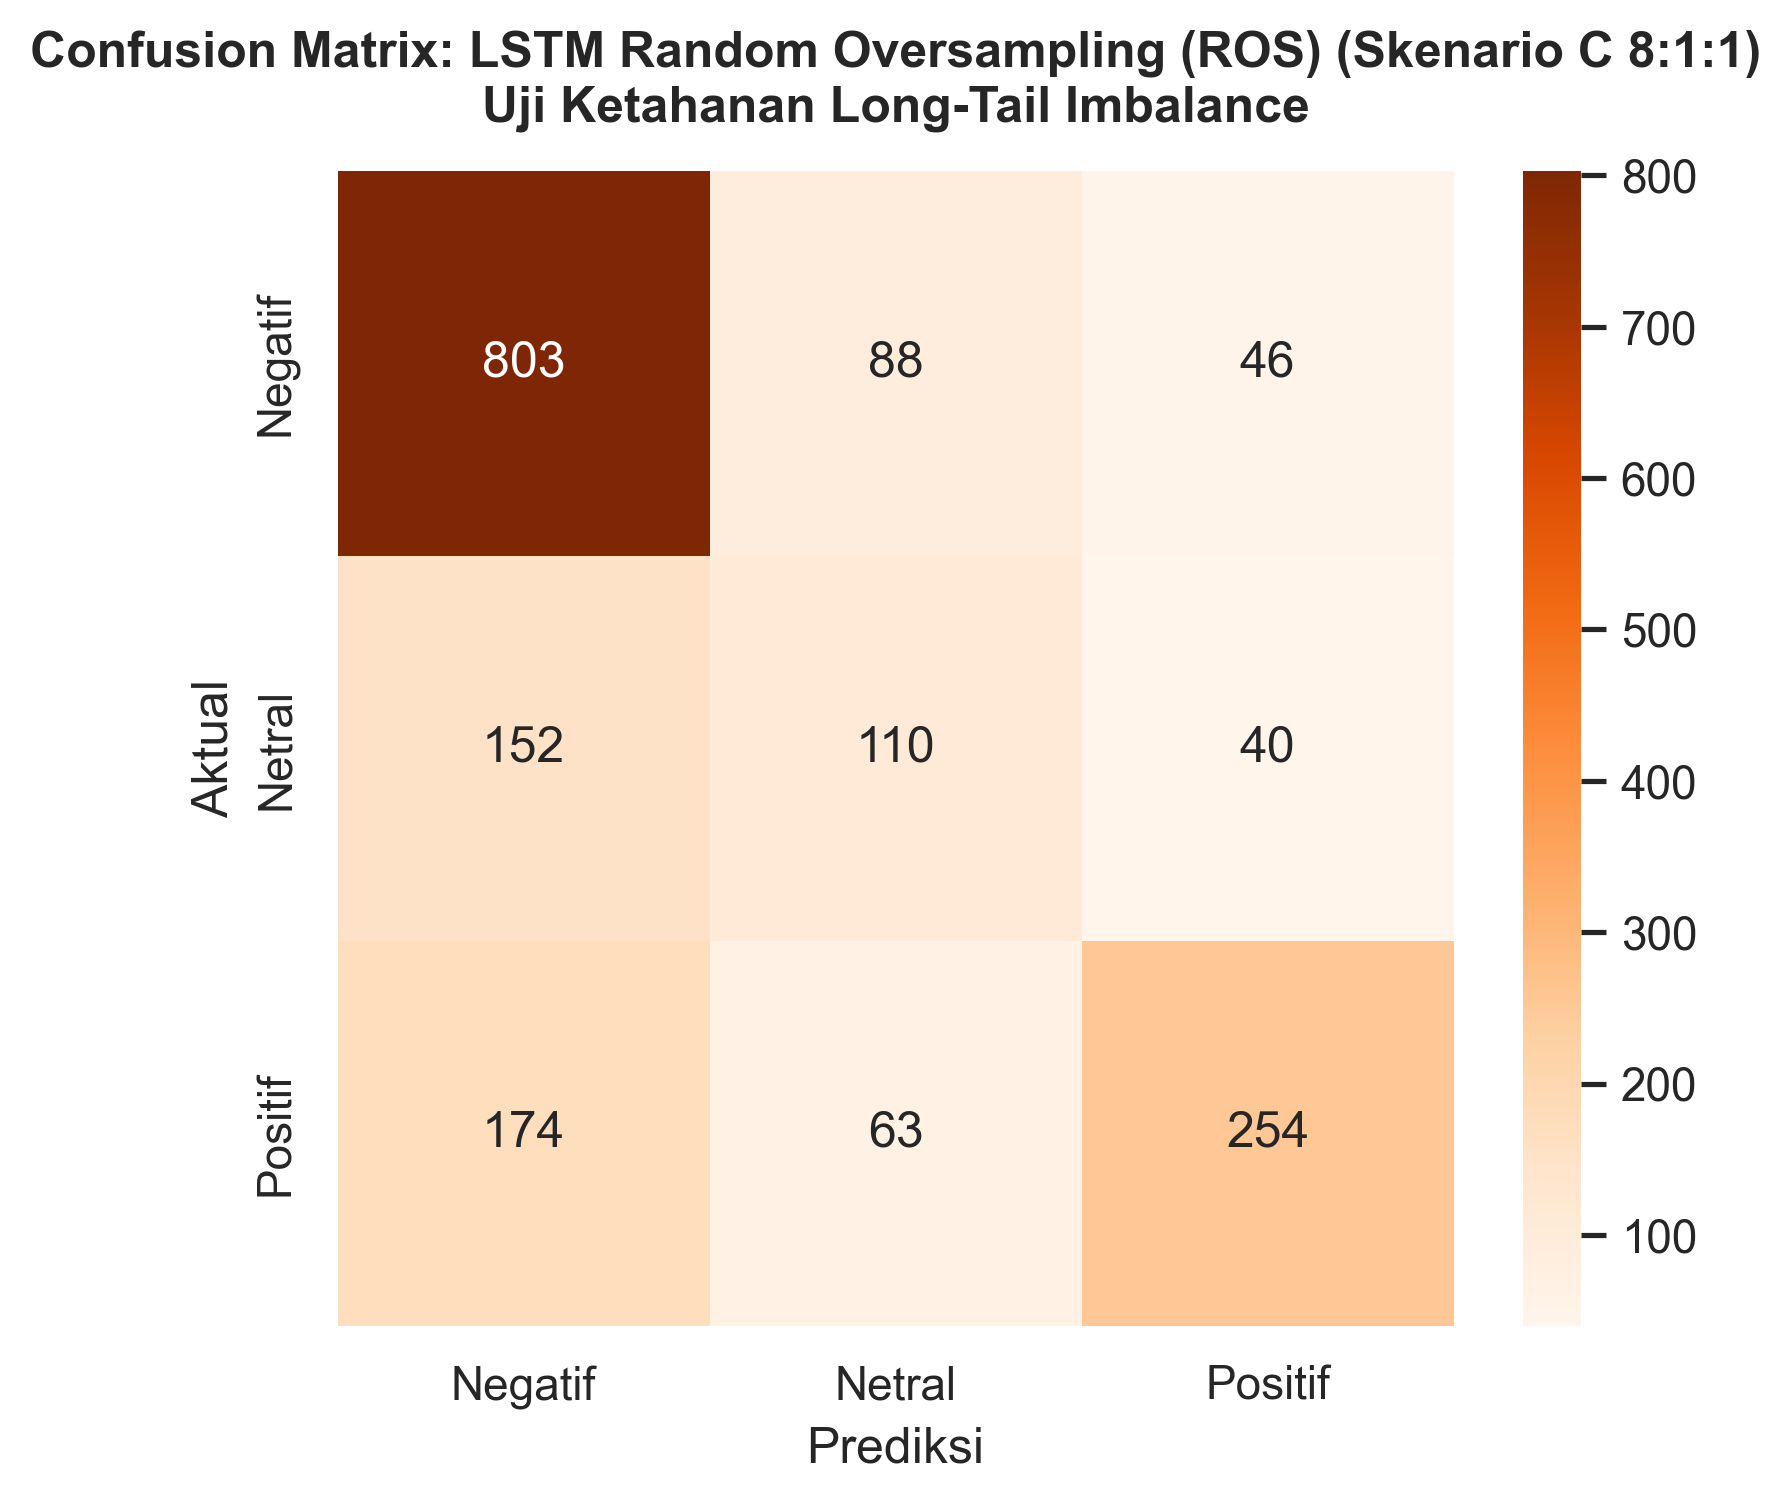

Source data for this figure (header and first rows):
, Pred_Negatif, Pred_Netral, Pred_Positif
Aktual_Negatif, 803, 88, 46
Aktual_Netral, 152, 110, 40
Aktual_Positif, 174, 63, 254
